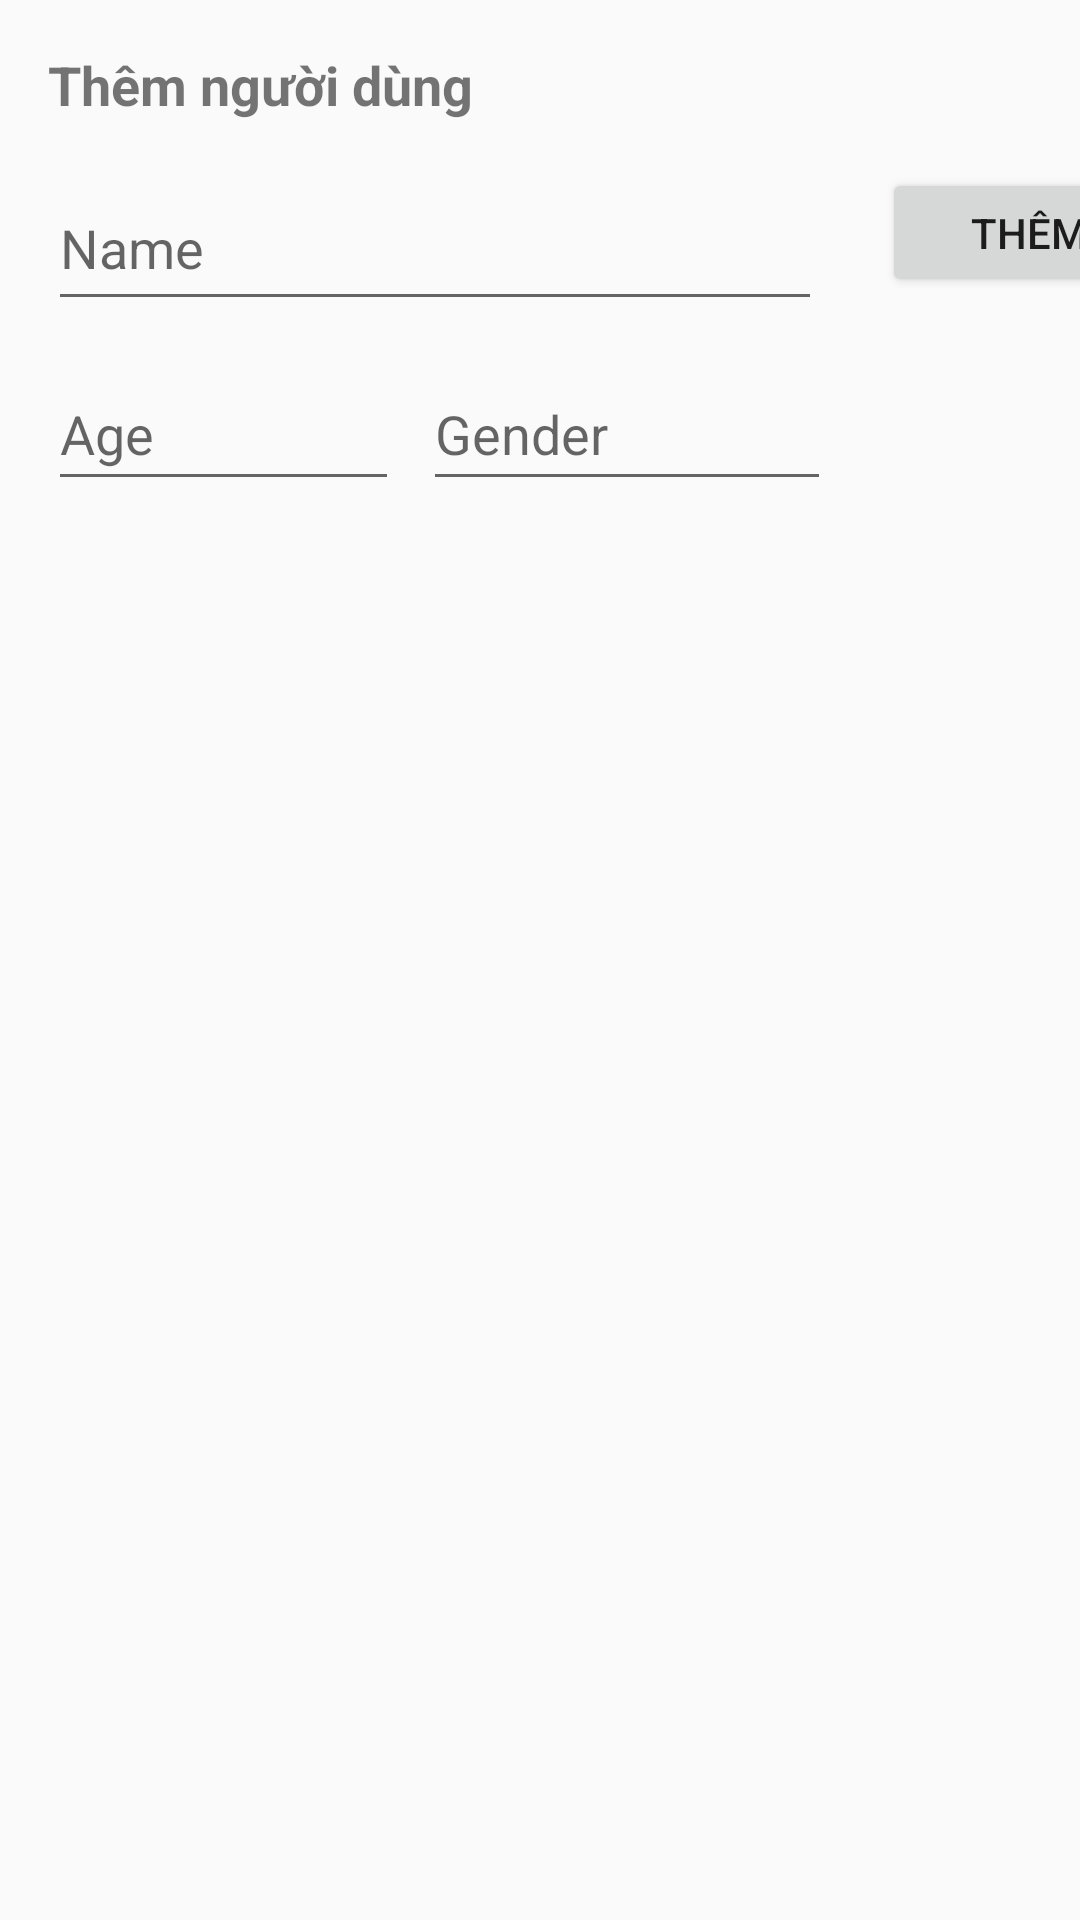

Reconstruct the res/layout file that produces this screen, plus the resources it refers to.
<!-- AndroidManifest.xml: application theme Theme.ApiCRUDProject -->
<!-- res/layout/activity_main.xml -->
<?xml version="1.0" encoding="utf-8"?>
<androidx.constraintlayout.widget.ConstraintLayout xmlns:android="http://schemas.android.com/apk/res/android"
    xmlns:app="http://schemas.android.com/apk/res-auto"
    xmlns:tools="http://schemas.android.com/tools"
    android:layout_width="match_parent"
    android:layout_height="match_parent"
    tools:context=".MainActivity">

    <EditText
        android:id="@+id/etGender"
        android:layout_width="136dp"
        android:layout_height="48dp"
        android:layout_marginStart="8dp"
        android:layout_marginLeft="8dp"
        android:layout_marginTop="12dp"
        android:ems="10"
        android:hint="Gender"
        android:inputType="textPersonName"
        app:layout_constraintStart_toEndOf="@+id/etAge"
        app:layout_constraintTop_toBottomOf="@+id/etName" />

    <ListView
        android:id="@+id/lvUser"
        android:layout_width="411dp"
        android:layout_height="456dp"
        android:layout_marginTop="35dp"
        app:layout_constraintEnd_toEndOf="parent"
        app:layout_constraintStart_toStartOf="parent"
        app:layout_constraintTop_toBottomOf="@+id/etAge" />

    <TextView
        android:id="@+id/textView"
        android:layout_width="235dp"
        android:layout_height="27dp"
        android:layout_marginStart="16dp"
        android:layout_marginLeft="16dp"
        android:layout_marginTop="16dp"
        android:text="Thêm người dùng"
        android:textSize="18sp"
        android:textStyle="bold"
        app:layout_constraintStart_toStartOf="parent"
        app:layout_constraintTop_toTopOf="parent" />

    <EditText
        android:id="@+id/etName"
        android:layout_width="258dp"
        android:layout_height="52dp"
        android:layout_marginStart="16dp"
        android:layout_marginLeft="16dp"
        android:layout_marginTop="12dp"
        android:ems="10"
        android:hint="Name"
        android:inputType="textPersonName"
        app:layout_constraintStart_toStartOf="parent"
        app:layout_constraintTop_toBottomOf="@+id/textView" />

    <EditText
        android:id="@+id/etAge"
        android:layout_width="117dp"
        android:layout_height="48dp"
        android:layout_marginStart="16dp"
        android:layout_marginLeft="16dp"
        android:layout_marginTop="12dp"
        android:ems="10"
        android:hint="Age"
        android:inputType="textPersonName"
        app:layout_constraintStart_toStartOf="parent"
        app:layout_constraintTop_toBottomOf="@+id/etName" />

    <Button
        android:id="@+id/btnThem"
        android:layout_width="98dp"
        android:layout_height="43dp"
        android:layout_marginStart="20dp"
        android:layout_marginLeft="20dp"
        android:layout_marginTop="56dp"
        android:text="Thêm"
        app:layout_constraintStart_toEndOf="@+id/etName"
        app:layout_constraintTop_toTopOf="parent" />

</androidx.constraintlayout.widget.ConstraintLayout>
<!-- resources referenced by this layout -->
<resources>
  <style name="Theme.ApiCRUDProject" parent="Theme.AppCompat.DayNight.NoActionBar">
          
          <item name="colorPrimary">@color/purple_500</item>
          <item name="colorPrimaryVariant">@color/purple_700</item>
          <item name="colorOnPrimary">@color/white</item>
          
          <item name="colorSecondary">@color/teal_200</item>
          <item name="colorSecondaryVariant">@color/teal_700</item>
          <item name="colorOnSecondary">@color/black</item>
          
          <item name="android:statusBarColor" tools:targetApi="l">?attr/colorPrimaryVariant</item>
          
      </style>
  <!-- not gathered from this repository: default colours our renderer supplied (Android Studio template values) -->
  <color name="purple_500">#FF6200EE</color>
  <color name="purple_700">#FF3700B3</color>
  <color name="teal_200">#FF03DAC5</color>
  <color name="teal_700">#FF018786</color>
  <color name="black">#FF000000</color>
  <color name="white">#FFFFFFFF</color>
</resources>
